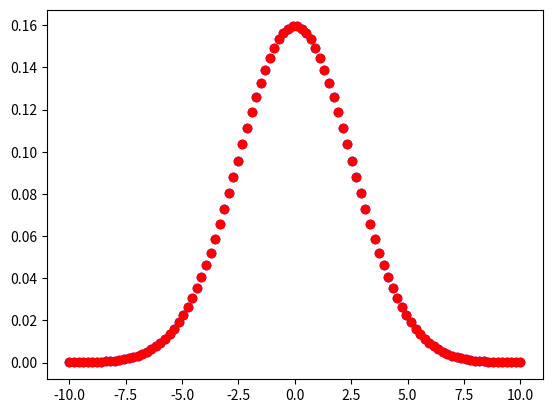

Generate this figure with matplotlib:
#!/usr/bin/env python
# coding: utf-8

# Problem: Define a function that accepts a 1D array $x$ as input and produces a normally-distributed array of values $y$ as output:
# 
# $$ y = f(x,\mu,\sigma) = \frac{1}{\sigma\sqrt{2\pi}}\exp\left(-\frac{(x-\mu)^2}{2\sigma^2}\right)$$
# 
# Solution:

# In[ ]:


def norm_dist(in_arr, mean, sd):
    out_arr = (sd*np.sqrt(2*np.pi))**(-1)*np.exp(-(in_arr - mean)**2/(2*sd**2))
    return out_arr


# We check it works by applying it to some values and plotting the output:

# In[6]:


import numpy as np
import matplotlib.pyplot as plt

x = np.linspace(-10,10,100)
ymean = 0
ysd = 2.5
y = norm_dist(x,ymean,ysd)

plt.scatter(x,y,color="blue")
plt.show()


# In practice, just use the pre-existing scipy.stats.norm:

# In[7]:


from scipy.stats import norm

x = np.linspace(-10,10,100)
zmean = 0
zsd = 2.5
z = norm.pdf(x,zmean,zsd)

plt.scatter(x,z,color="red")
plt.show()


# In[ ]:




